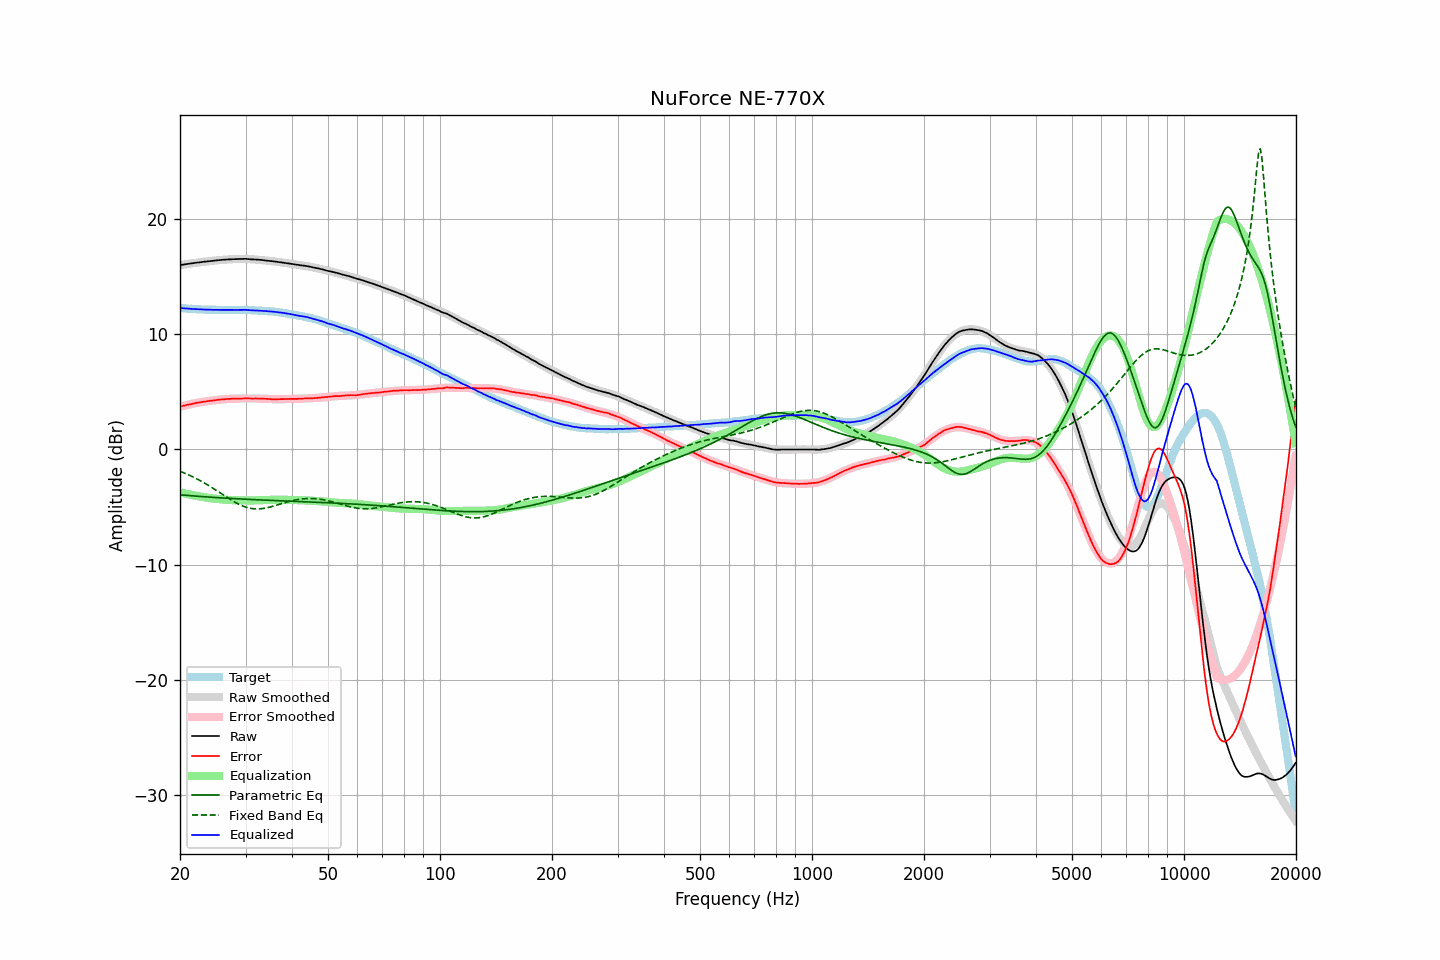

Values plotted in this chart, from the file beside it:
frequency, raw, error, smoothed, error_smoothed, equalization, parametric_eq, fixed_band_eq, equalized_raw, equalized_smoothed, target
20.00, 16.00, 3.72, 16.00, 3.71, -3.71, -3.94, -1.90, 12.29, 12.29, 12.28
20.20, 16.02, 3.75, 16.02, 3.75, -3.75, -3.95, -1.95, 12.27, 12.27, 12.27
20.40, 16.04, 3.78, 16.04, 3.78, -3.78, -3.96, -2.01, 12.26, 12.26, 12.26
20.61, 16.07, 3.82, 16.07, 3.82, -3.82, -3.97, -2.06, 12.25, 12.25, 12.25
20.81, 16.09, 3.86, 16.09, 3.85, -3.85, -3.99, -2.12, 12.24, 12.24, 12.23
21.02, 16.11, 3.89, 16.11, 3.88, -3.88, -4.00, -2.18, 12.23, 12.23, 12.22
21.23, 16.13, 3.92, 16.13, 3.91, -3.91, -4.01, -2.25, 12.22, 12.22, 12.21
21.44, 16.15, 3.93, 16.15, 3.94, -3.94, -4.02, -2.31, 12.21, 12.21, 12.22
21.66, 16.17, 3.97, 16.17, 3.97, -3.97, -4.03, -2.38, 12.20, 12.20, 12.20
21.87, 16.19, 3.99, 16.19, 4.00, -4.00, -4.04, -2.45, 12.19, 12.19, 12.20
22.09, 16.21, 4.03, 16.21, 4.03, -4.03, -4.05, -2.52, 12.18, 12.18, 12.18
22.31, 16.23, 4.06, 16.23, 4.05, -4.05, -4.06, -2.59, 12.18, 12.17, 12.17
22.54, 16.24, 4.08, 16.24, 4.08, -4.08, -4.07, -2.67, 12.16, 12.17, 12.16
22.76, 16.26, 4.10, 16.26, 4.10, -4.10, -4.09, -2.74, 12.16, 12.16, 12.16
22.99, 16.28, 4.13, 16.28, 4.13, -4.13, -4.10, -2.82, 12.15, 12.15, 12.15
23.22, 16.30, 4.16, 16.30, 4.15, -4.15, -4.11, -2.90, 12.15, 12.15, 12.14
23.45, 16.31, 4.16, 16.31, 4.17, -4.17, -4.12, -2.98, 12.14, 12.14, 12.15
23.69, 16.33, 4.19, 16.33, 4.19, -4.19, -4.13, -3.06, 12.14, 12.14, 12.14
23.92, 16.34, 4.21, 16.34, 4.21, -4.21, -4.14, -3.15, 12.13, 12.13, 12.13
24.16, 16.36, 4.23, 16.36, 4.23, -4.23, -4.15, -3.24, 12.13, 12.13, 12.13
24.40, 16.37, 4.24, 16.37, 4.25, -4.25, -4.15, -3.32, 12.12, 12.13, 12.13
24.65, 16.39, 4.26, 16.39, 4.26, -4.26, -4.16, -3.41, 12.13, 12.13, 12.13
24.89, 16.40, 4.27, 16.40, 4.28, -4.28, -4.17, -3.50, 12.12, 12.12, 12.13
25.14, 16.42, 4.30, 16.42, 4.30, -4.30, -4.18, -3.59, 12.12, 12.12, 12.12
25.39, 16.43, 4.31, 16.43, 4.31, -4.31, -4.19, -3.68, 12.12, 12.12, 12.12
25.65, 16.44, 4.33, 16.44, 4.33, -4.33, -4.20, -3.78, 12.11, 12.12, 12.11
25.91, 16.46, 4.35, 16.46, 4.34, -4.34, -4.21, -3.87, 12.12, 12.12, 12.11
26.16, 16.47, 4.35, 16.47, 4.35, -4.35, -4.22, -3.96, 12.12, 12.11, 12.12
26.43, 16.48, 4.36, 16.48, 4.36, -4.36, -4.23, -4.05, 12.12, 12.11, 12.12
26.69, 16.49, 4.37, 16.49, 4.37, -4.37, -4.23, -4.14, 12.12, 12.11, 12.12
26.96, 16.50, 4.39, 16.50, 4.38, -4.38, -4.24, -4.23, 12.12, 12.11, 12.11
27.23, 16.50, 4.39, 16.51, 4.39, -4.39, -4.25, -4.32, 12.11, 12.12, 12.11
27.50, 16.51, 4.40, 16.51, 4.40, -4.40, -4.26, -4.40, 12.11, 12.12, 12.11
27.77, 16.52, 4.40, 16.52, 4.40, -4.40, -4.27, -4.49, 12.12, 12.12, 12.12
28.05, 16.52, 4.41, 16.53, 4.41, -4.41, -4.27, -4.57, 12.11, 12.12, 12.11
28.33, 16.53, 4.41, 16.53, 4.41, -4.41, -4.28, -4.65, 12.12, 12.12, 12.12
28.62, 16.53, 4.41, 16.54, 4.42, -4.42, -4.29, -4.72, 12.11, 12.12, 12.12
28.90, 16.54, 4.42, 16.54, 4.42, -4.42, -4.30, -4.79, 12.12, 12.12, 12.12
29.19, 16.54, 4.42, 16.54, 4.42, -4.42, -4.30, -4.85, 12.12, 12.12, 12.12
29.48, 16.54, 4.42, 16.54, 4.42, -4.42, -4.31, -4.91, 12.12, 12.11, 12.12
29.78, 16.55, 4.43, 16.54, 4.43, -4.43, -4.32, -4.96, 12.12, 12.11, 12.12
30.08, 16.55, 4.44, 16.53, 4.43, -4.43, -4.32, -5.01, 12.12, 12.11, 12.11
30.38, 16.53, 4.43, 16.53, 4.43, -4.43, -4.33, -5.05, 12.10, 12.10, 12.10
30.68, 16.52, 4.43, 16.53, 4.43, -4.43, -4.34, -5.09, 12.09, 12.10, 12.09
30.99, 16.51, 4.42, 16.52, 4.43, -4.43, -4.35, -5.12, 12.08, 12.09, 12.09
31.30, 16.50, 4.41, 16.51, 4.43, -4.43, -4.35, -5.14, 12.07, 12.09, 12.09
31.61, 16.50, 4.42, 16.50, 4.43, -4.43, -4.36, -5.15, 12.07, 12.08, 12.08
31.93, 16.49, 4.43, 16.49, 4.42, -4.42, -4.36, -5.16, 12.07, 12.07, 12.06
32.24, 16.48, 4.42, 16.48, 4.42, -4.42, -4.37, -5.17, 12.06, 12.06, 12.06
32.57, 16.47, 4.42, 16.47, 4.41, -4.41, -4.38, -5.16, 12.06, 12.05, 12.05
32.89, 16.46, 4.42, 16.45, 4.41, -4.41, -4.38, -5.15, 12.05, 12.05, 12.04
33.22, 16.45, 4.41, 16.44, 4.40, -4.40, -4.39, -5.14, 12.05, 12.04, 12.04
33.55, 16.43, 4.40, 16.43, 4.40, -4.40, -4.40, -5.12, 12.03, 12.03, 12.03
33.89, 16.41, 4.39, 16.41, 4.39, -4.39, -4.40, -5.10, 12.02, 12.02, 12.02
34.23, 16.39, 4.39, 16.40, 4.39, -4.39, -4.41, -5.07, 12.00, 12.01, 12.00
34.57, 16.38, 4.38, 16.38, 4.38, -4.38, -4.41, -5.04, 12.00, 12.00, 12.00
34.92, 16.36, 4.38, 16.37, 4.38, -4.38, -4.42, -5.00, 11.98, 11.99, 11.98
35.27, 16.35, 4.36, 16.35, 4.37, -4.37, -4.43, -4.96, 11.98, 11.98, 11.99
35.62, 16.33, 4.36, 16.33, 4.37, -4.37, -4.43, -4.92, 11.96, 11.96, 11.97
35.97, 16.31, 4.35, 16.32, 4.37, -4.37, -4.44, -4.88, 11.94, 11.95, 11.96
... 635 more rows
